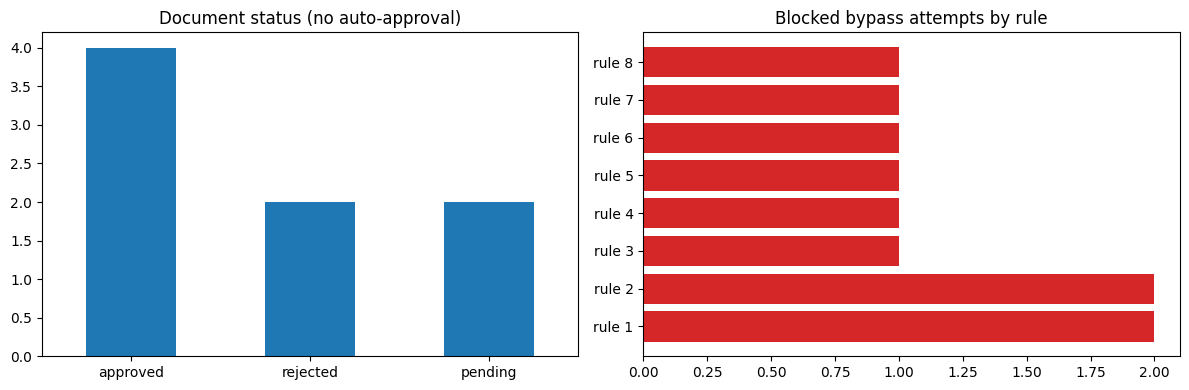

Python code for this plot:
# ============================================================================
# [Google Colab 환경 설정] 필수 라이브러리 설치 및 임포트
# ============================================================================
!pip install -q numpy pandas matplotlib scipy scikit-learn

import os
import sys
import time
import math
import json
import re
import numpy as np
import pandas as pd
import matplotlib.pyplot as plt
import warnings
warnings.filterwarnings('ignore')

# 그래프 영문 폰트 기본 설정 (환경 독립성 보장)
plt.rcParams['font.sans-serif'] = 'DejaVu Sans'
plt.rcParams['axes.unicode_minus'] = False

print(f"실행 환경 준비 완료 (Python {sys.version.split()[0]})")


"""위험 경로 강행·우회 결정을 수송통제관이 직접 승인·반려하는 인간 개입(HITL) 결재 워크플로우를 구현한다. 역할별 권한(RBAC)과 결재선, 반려 사유 필수·재기안 연계, 해시 체인 이력을 두고 권한 우회 시도 10종 차단과 이력 무결성을 검증한다."""
import hashlib
import heapq
import json
import numpy as np
import pandas as pd
import matplotlib.pyplot as plt

# ---------------------------------------------------------------------------
# [교육용가상자료] 가상 도로망·수송 자산 생성기 (실제 지명·부대·장비 제원 없음)
# 격자형 가상 도로망(노드=교차점, 간선=도로 구간)에 도로 등급·교량 하중·가상 위협 구역을 붙인다.
# ---------------------------------------------------------------------------
ASSETS = {  # 교육용 가정 제원(실제 장비 제원 아님)
    "truck": {"name": "중형 트럭", "cap_t": 5.0, "speed_kmh": 50, "cost_km": 1.0, "weight_t": 10.0},
    "trailer": {"name": "대형 트레일러", "cap_t": 20.0, "speed_kmh": 40, "cost_km": 2.4, "weight_t": 30.0},
    "airlift": {"name": "수송기", "cap_t": 12.0, "speed_kmh": 300, "cost_km": 9.0, "weight_t": 0.0},
}
ROAD_FACTOR = {"paved": 1.0, "unpaved": 0.6}   # 도로 등급별 속도 계수


def make_network(seed=5, rows=6, cols=8, spacing=5.0):
    """격자형 가상 도로망. 노드 좌표(km)와 간선 목록(거리·도로등급·교량 하중)을 돌려준다."""
    rng = np.random.default_rng(seed)
    nodes = {f"N{r:02d}{c:02d}": (c * spacing + rng.uniform(-1, 1), r * spacing + rng.uniform(-1, 1))
             for r in range(rows) for c in range(cols)}
    edges = []

    def add(a, b):
        (x1, y1), (x2, y2) = nodes[a], nodes[b]
        bridge = bool(rng.random() < 0.15)
        edges.append({"id": f"E{len(edges):03d}", "u": a, "v": b,
                      "km": round(float(np.hypot(x2 - x1, y2 - y1) * rng.uniform(1.0, 1.25)), 2),
                      "road": "paved" if rng.random() < 0.65 else "unpaved", "bridge": bridge,
                      "limit_t": float(rng.choice([20, 40, 60])) if bridge else None, "open": True})
    for r in range(rows):
        for c in range(cols):
            if c + 1 < cols:
                add(f"N{r:02d}{c:02d}", f"N{r:02d}{c + 1:02d}")
            if r + 1 < rows:
                add(f"N{r:02d}{c:02d}", f"N{r + 1:02d}{c:02d}")
            if r + 1 < rows and c + 1 < cols and rng.random() < 0.25:
                add(f"N{r:02d}{c:02d}", f"N{r + 1:02d}{c + 1:02d}")
    return nodes, edges


def make_threats(seed=9, n=3, xlim=(8, 28), ylim=(3, 22)):
    """가상 위협 구역(원형). p = 구간 1회 통과 시 피해 가능성(교육용 가정값)."""
    rng = np.random.default_rng(seed)
    return [{"id": f"TZ{i + 1}", "x": float(rng.uniform(*xlim)), "y": float(rng.uniform(*ylim)),
             "r": float(rng.uniform(3, 5)), "p": float(round(rng.uniform(0.05, 0.2), 3))} for i in range(n)]


def edge_risk(e, nodes, threats):
    (x1, y1), (x2, y2) = nodes[e["u"]], nodes[e["v"]]
    s = np.linspace(0, 1, 6)
    risk = 0.0
    for t in threats:
        if np.min(np.hypot(x1 + (x2 - x1) * s - t["x"], y1 + (y2 - y1) * s - t["y"])) < t["r"]:
            risk = max(risk, t["p"])
    return risk


def edge_minutes(e, asset="truck"):
    return e["km"] / (ASSETS[asset]["speed_kmh"] * ROAD_FACTOR[e["road"]]) * 60


def passable(e, gross_t):
    return e["open"] and (not e["bridge"] or e["limit_t"] >= gross_t)


def build_adj(nodes, edges, weight_fn):
    """weight_fn(e)가 None이면 통행 불가 간선으로 보고 제외한다."""
    adj = {n: [] for n in nodes}
    for e in edges:
        w = weight_fn(e)
        if w is not None:
            adj[e["u"]].append((e["v"], w, e))
            adj[e["v"]].append((e["u"], w, e))
    return adj


def dijkstra(adj, src, dst):
    """다익스트라 최단경로. (비용, 노드 경로, 간선 목록). 도달 불가면 (inf, [], [])."""
    dist, prev, done, pq = {src: 0.0}, {}, set(), [(0.0, src)]
    while pq:
        d, u = heapq.heappop(pq)
        if u in done:
            continue
        done.add(u)
        if u == dst:
            break
        for v, w, e in adj[u]:
            if d + w < dist.get(v, float("inf")):
                dist[v], prev[v] = d + w, (u, e)
                heapq.heappush(pq, (d + w, v))
    if dst not in done:
        return float("inf"), [], []
    path, es = [dst], []
    while path[-1] != src:
        u, e = prev[path[-1]]
        es.append(e); path.append(u)
    return dist[dst], path[::-1], es[::-1]
# ---------------------------------------------------------------------------

nodes, edges = make_network()
threats = make_threats()
DEPOT = "N0000"
for e in edges:
    if e["id"] in ("E017", "E040", "E046", "E071"):
        e["open"] = False
    e["risk"] = edge_risk(e, nodes, threats)


def propose(dest, lam):
    """AI 경로 제안: lam=0이면 최단시간(위협 통과 가능), lam>0이면 위협 회피 우회."""
    adj = build_adj(nodes, edges, lambda e: edge_minutes(e) + lam * 100 * e["risk"] if passable(e, 15) else None)
    _, path, es = dijkstra(adj, DEPOT, dest)
    surv = float(np.prod([1 - e["risk"] for e in es]))
    return {"path": path, "min": round(sum(edge_minutes(e) for e in es), 1), "surv": round(surv, 3), "threat": sum(e["risk"] > 0 for e in es)}


# ---------------- 사용자·역할(RBAC) ----------------
USERS = {"kim_req": "REQ", "lee_req": "REQ", "park_ctl": "CTRL", "choi_ctl": "CTRL", "jung_sup": "SUP", "han_aud": "AUD"}
PERM = {"REQ": {"submit", "redraft"}, "CTRL": {"approve", "reject", "submit"}, "SUP": {"approve", "reject"}, "AUD": {"read"}}


class Workflow:
    def __init__(self):
        self.docs, self.log, self.blocked = {}, [], []

    # 감사 로그: 앞 기록의 해시를 포함해 체인 형성(중간 수정 시 이후 해시가 모두 어긋남)
    def _audit(self, user, action, doc_id, detail):
        prev = self.log[-1]["hash"] if self.log else "GENESIS"
        rec = {"seq": len(self.log) + 1, "user": user, "role": USERS.get(user, "?"), "action": action, "doc": doc_id, "detail": detail, "prev": prev}
        rec["hash"] = hashlib.sha256(json.dumps(rec, ensure_ascii=False, sort_keys=True).encode()).hexdigest()[:16]
        self.log.append(rec)

    def verify(self):
        prev = "GENESIS"
        for r in self.log:
            body = {k: v for k, v in r.items() if k != "hash"}
            if r["prev"] != prev or hashlib.sha256(json.dumps(body, ensure_ascii=False, sort_keys=True).encode()).hexdigest()[:16] != r["hash"]:
                return False, r["seq"]
            prev = r["hash"]
        return True, None

    def _deny(self, user, action, doc_id, why):
        self.blocked.append((user, action, doc_id, why))
        self._audit(user, "DENIED:" + action, doc_id, why)
        return False

    def submit(self, user, dest, route, parent=None):
        if "submit" not in PERM.get(USERS.get(user), set()) and not (parent and "redraft" in PERM.get(USERS.get(user), set())):
            return self._deny(user, "submit", "-", "권한 없음")
        doc_id = f"D{len(self.docs) + 1:03d}"
        risky = route["threat"] > 0 or route["surv"] < 0.9
        line = ["CTRL", "SUP"] if risky else ["CTRL"]          # 위험 경로 강행은 2단계 결재
        self.docs[doc_id] = {"drafter": user, "dest": dest, "route": route, "risky": risky, "line": line, "step": 0,
                             "status": "검토대기", "parent": parent, "approvers": []}
        self._audit(user, "submit", doc_id, f"{dest} 위협통과 {route['threat']} 생존 {route['surv']}")
        return doc_id

    def decide(self, user, doc_id, act, reason=""):
        role, d = USERS.get(user), self.docs.get(doc_id)
        if role is None:
            return self._deny(user, act, doc_id, "등록되지 않은 사용자")
        if d is None or d["status"] not in ("검토대기",):
            return self._deny(user, act, doc_id, "결재 대상 상태가 아님(이미 처리됨)")
        if act not in PERM[role]:
            return self._deny(user, act, doc_id, f"{role} 역할에 {act} 권한 없음")
        if d["line"][d["step"]] != role:
            return self._deny(user, act, doc_id, f"결재 순서 위반(현재 {d['line'][d['step']]} 차례)")
        if user == d["drafter"] or user in d["approvers"]:
            return self._deny(user, act, doc_id, "기안자·기결재자 중복 결재 금지")
        if len(reason.strip()) < 10:
            return self._deny(user, act, doc_id, "사유 10자 이상 필수")
        if act == "reject":
            d["status"] = "반려"
        else:
            d["approvers"].append(user); d["step"] += 1
            d["status"] = "승인" if d["step"] == len(d["line"]) else "검토대기"
        self._audit(user, act, doc_id, reason)
        return True

    def modify(self, user, doc_id, new_route):
        d = self.docs[doc_id]
        if d["status"] == "승인":
            return self._deny(user, "modify", doc_id, "승인 후 경로 변경 금지(재기안 필요)")
        d["route"] = new_route
        self._audit(user, "modify", doc_id, "경로 수정")
        return True


wf = Workflow()
# ---------------- 1) 정상 결재 시나리오 ----------------
cases = [("N0307", 0.0), ("N0307", 2.0), ("N0207", 0.0), ("N0507", 0.0), ("N0107", 2.0), ("N0407", 0.0)]
ids = [wf.submit("kim_req" if i % 2 == 0 else "lee_req", dst, propose(dst, lam)) for i, (dst, lam) in enumerate(cases)]
auto = [i for i in ids if wf.docs[i]["status"] == "승인"]
print(f"[1] AI 제안 {len(ids)}건 모두 '검토대기'로 등록, 자동 승인 {len(auto)}건 (목표 0건)")

wf.decide("park_ctl", ids[0], "reject", "위협 구역 통과 구간 3곳, 우회 경로로 재기안 바람")
new = wf.submit("kim_req", "N0307", propose("N0307", 2.0), parent=ids[0])               # 재기안(반려 문서와 연결)
wf.decide("park_ctl", new, "approve", "우회 경로 위협 통과 0, 기한 내 도착 가능")
wf.decide("park_ctl", ids[1], "approve", "위협 회피 우회 경로로 기한 충족")
wf.decide("choi_ctl", ids[2], "approve", "보급 긴급, 강행 필요성 인정 후 상급 결재 상신")
wf.decide("jung_sup", ids[2], "approve", "호송 간격 확대·통과 시간 단축 조건부 강행 승인")
wf.decide("park_ctl", ids[3], "reject", "생존확률 낮음, 다음 주기 우회로 재계획")
wf.decide("choi_ctl", ids[4], "approve", "안전 경로, 기한 충족 확인함")

# ---------------- 2) 권한 우회 시도 10종 ----------------
attacks = [("kim_req", ids[5], "approve", "급하니 제가 승인합니다", "요청자 자기 승인"),
           ("han_aud", ids[5], "approve", "감사 계정으로 승인 시도", "감사 역할 승인"),
           ("ghost", ids[5], "approve", "외부 계정 승인 시도입니다", "미등록 사용자"),
           ("park_ctl", ids[5], "approve", "", "사유 없는 승인"),
           ("park_ctl", ids[5], "reject", "x", "사유 없는 반려"),
           ("jung_sup", ids[5], "approve", "상급자가 먼저 바로 승인함", "결재 순서 건너뛰기"),
           ("park_ctl", ids[1], "approve", "같은 문서를 다시 승인한다", "처리 완료 문서 재승인")]
for u, doc, act, rs, name in attacks:
    wf.decide(u, doc, act, rs)
wf.decide("jung_sup", ids[2], "reject", "승인 뒤 반려로 뒤집기 시도")                          # 8 승인 완료 문서 번복
wf.modify("kim_req", ids[2], propose("N0207", 3.0))                                          # 9 승인 후 경로 바꿔치기
d6 = wf.submit("park_ctl", "N0607", propose("N0507", 0.0))
wf.decide("park_ctl", d6, "approve", "내가 기안한 문서를 직접 승인")                          # 10 기안자 자기 결재
n_attack = 10
print(f"[2] 권한 우회 시도 {n_attack}건 중 차단 {len(wf.blocked)}건 (차단율 {len(wf.blocked) / n_attack:.0%}, 목표 100%)")
for u, a, doc, why in wf.blocked:
    print(f"    차단 {u:<9} {a:<7} {doc}: {why}")

# ---------------- 3) 이력 조회·무결성 ----------------
ok, _ = wf.verify()
print(f"[3] 감사 로그 {len(wf.log)}건, 해시 체인 무결성 {'100%' if ok else '훼손'}")
hist = pd.DataFrame([{"seq": r["seq"], "사용자": r["user"], "행위": r["action"], "사유": r["detail"][:24]} for r in wf.log if r["doc"] in (ids[0], new)])
print(f"    {ids[0]} 반려 -> {new} 재기안 이력 조회:")
print(hist.to_string(index=False))
tam = json.loads(json.dumps(wf.log))
wf.log[4]["detail"] = "사유를 사후에 고쳐 씀"
ok2, at = wf.verify()
print(f"    5번 기록을 사후 수정 -> 무결성 검사 {'통과' if ok2 else f'실패(위변조 검출, {at}번 기록)'}")
wf.log = tam
st = pd.Series({k: v["status"] for k, v in wf.docs.items()})
print("[4] 문서 상태:", st.value_counts().to_dict(), "| 강행 승인 문서는 2단계(통제관+상급 통제관) 결재 완료분만 집행")
print("결재는 판단 보조 기록이며, 실제 수송 강행 여부는 지휘계통의 결심에 따른다.")

fig, ax = plt.subplots(1, 2, figsize=(12, 4))
st.value_counts().plot.bar(ax=ax[0], color="tab:blue"); ax[0].set_title("Document status (no auto-approval)"); ax[0].tick_params(axis="x", rotation=0)
ax[0].set_xticklabels(["pending" if t.get_text() == "검토대기" else "approved" if t.get_text() == "승인" else "rejected" for t in ax[0].get_xticklabels()])
reasons = pd.Series([w for *_, w in wf.blocked]).str.slice(0, 6).value_counts()
ax[1].barh(range(len(reasons)), reasons.values, color="tab:red"); ax[1].set_yticks(range(len(reasons))); ax[1].set_yticklabels([f"rule {i + 1}" for i in range(len(reasons))])
ax[1].set_title("Blocked bypass attempts by rule"); plt.tight_layout(); plt.show()
